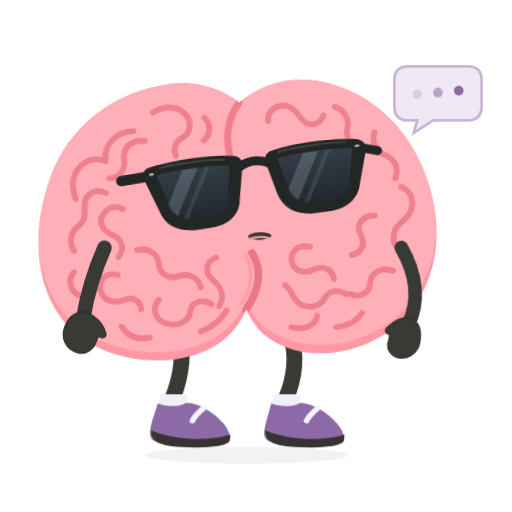
t = 0.00 s
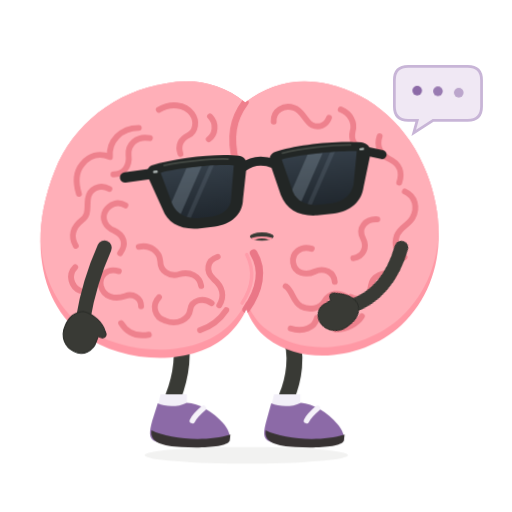
t = 0.45 s
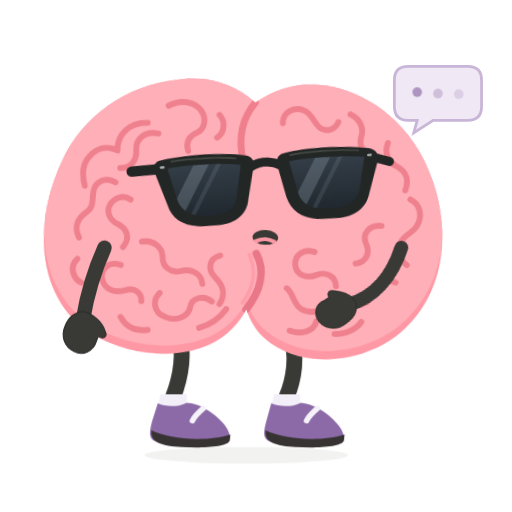
t = 0.78 s
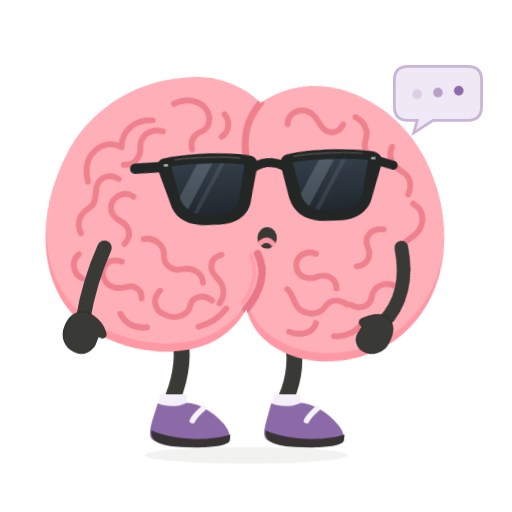
t = 1.20 s
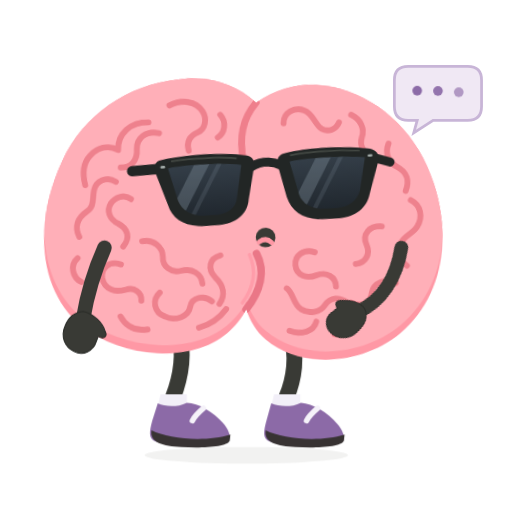
t = 1.59 s
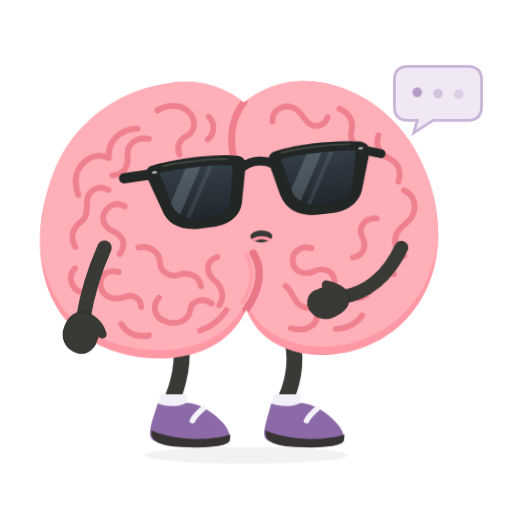
t = 2.00 s

The animated SVG that drew these frames (rendered in a browser with its animation timeline set to each time). Animation: 6 CSS @keyframes rules; one cycle of 2.40 s, repeats indefinitely.

<svg xmlns="http://www.w3.org/2000/svg" id="ob-talk" width="740" height="740" viewBox="0 0 740 740" fill="none" role="img" aria-labelledby="ob-talk-title ob-talk-desc">
<title id="ob-talk-title">Oddbrain — Making a very good point</title><desc id="ob-talk-desc">Babbling mouth shapes, an opinionated hand gesture, and three tiny speech dots. Editable vector animation on a transparent background. Loops. Respects reduced motion.</desc>
<defs><path id="ob-talk-body-shape" d="M356 148 C322 120 281 112 242 120 C169 131 107 178 80 246 C40 344 59 438 119 482 C178 526 280 530 330 483 C341 473 351 459 356 447 C362 463 372 479 386 489 C440 531 529 518 580 471 C637 419 649 333 618 252 C593 185 540 137 476 122 C432 112 391 121 356 148Z" />
    <clipPath id="ob-talk-body-clip"><use href="#ob-talk-body-shape" /></clipPath>
    <path id="ob-talk-left-lens" d="M236 234 C263 230 316 230 342 235 L333 282 C331 296 319 304 303 305 L282 305 C265 304 253 296 248 282Z" />
    <path id="ob-talk-right-lens" d="M412 234 C439 230 489 230 521 234 L511 282 C506 296 494 304 478 305 L456 305 C440 304 427 296 423 282Z" />
    <clipPath id="ob-talk-left-lens-clip"><use href="#ob-talk-left-lens" /></clipPath>
    <clipPath id="ob-talk-right-lens-clip"><use href="#ob-talk-right-lens" /></clipPath>
    <linearGradient id="ob-talk-lens-tint" x1="0" y1="230" x2="0" y2="307" gradientUnits="userSpaceOnUse"><stop stop-color="#343E48" /><stop offset="1" stop-color="#20272E" /></linearGradient>
  <g id="ob-talk-brain-art"><use href="#ob-talk-body-shape" fill="#FF98A5" />
    <g clip-path="url(#ob-talk-body-clip)"><use href="#ob-talk-body-shape" transform="translate(0 -12)" fill="#FFAFB8" />
      <g id="ob-talk-central-cleft" stroke-linecap="round"><path d="M356 148 C338 172 333 198 342 234" stroke="#EF7F8C" stroke-width="10" /><path d="M367 366 C382 391 375 420 356 447" stroke="#EA7787" stroke-width="11" /><path d="M357 368 C369 392 364 417 350 438" stroke="#FF9DAA" stroke-width="5" /></g>
      <g id="ob-talk-brain-wrinkles" stroke="#EE818D" stroke-width="8.5" stroke-linecap="round" stroke-linejoin="round">
        <g id="ob-talk-left-hemisphere-wrinkles">
          <path d="M231 158 C248 148 269 150 279 164 C287 175 284 190 274 195 C262 201 258 210 262 222" /><path d="M305 168 C315 178 313 194 303 201" /><path d="M202 184 C176 184 158 203 160 226 C144 219 130 224 120 236 C109 249 111 266 115 279" /><path d="M218 199 C199 195 186 208 187 223 C189 239 180 251 165 251" /><path d="M159 272 C145 264 130 272 128 286 C126 299 130 309 119 317 C106 327 102 340 110 354" /><path d="M182 296 C171 289 159 294 153 304 C147 315 153 327 165 332 C180 339 184 352 174 365" /><path d="M109 385 C98 396 103 413 116 419" /><path d="M201 356 C217 352 231 363 232 377 C232 391 245 400 259 396 C275 391 289 399 291 413" /><path d="M172 391 C155 386 143 397 146 412 C150 429 167 432 181 427 C192 423 204 429 204 442" /><path d="M230 429 C219 440 223 458 239 463 C256 470 273 461 275 447 C277 433 294 429 306 438" /><path d="M315 371 C299 376 297 392 309 403 C322 414 325 428 317 441" /><path d="M175 466 C184 481 198 486 215 483" /><path d="M289 477 C306 471 319 460 327 448" />
        </g>
        <g id="ob-talk-right-hemisphere-wrinkles">
          <path d="M397 176 C396 160 412 151 426 156 C439 160 442 175 452 181 C462 186 473 182 477 171" /><path d="M494 159 C508 165 515 178 511 191 C508 202 514 214 526 217" /><path d="M550 198 C545 212 551 225 564 231 C579 238 583 251 578 265" /><path d="M586 278 C601 285 605 301 597 316 C591 327 579 329 574 342 C569 356 575 366 585 373" /><path d="M546 318 C528 317 518 331 525 345 C532 359 525 372 511 374" /><path d="M570 399 C555 392 538 400 536 415 C535 430 520 437 507 430" /><path d="M451 360 C435 355 422 366 424 380 C426 395 442 399 455 393 C469 387 483 394 484 408" /><path d="M413 414 C424 422 423 436 435 443 C448 450 463 446 469 436 C477 423 490 423 501 430" /><path d="M420 475 C438 481 455 474 458 460" /><path d="M485 477 C501 477 516 469 523 458" />
        </g>
      </g>
    </g>
  </g><g id="ob-talk-glasses-art"><g id="ob-talk-sunglasses" transform="rotate(-6 379 267)">
    <g id="ob-talk-temples-and-bridge" stroke="#222625" stroke-linecap="round"><path d="M225 234 L184 235" stroke-width="15" /><path d="M533 235 L557 243" stroke-width="13" /><path d="M355 239 C369 231 385 231 400 239" stroke-width="13" /></g>
    <g id="ob-talk-matte-black-frames" fill="#222625"><path d="M224 222 C260 215 321 215 351 222 C359 224 362 230 360 240 L350 285 C347 307 329 319 305 320 L280 320 C255 319 238 307 233 287 L218 241 C215 232 216 225 224 222Z" /><path d="M404 222 C434 215 493 215 529 222 C537 224 543 230 540 241 L525 287 C520 307 503 319 479 320 L454 320 C428 319 411 307 405 285 L395 240 C393 230 396 224 404 222Z" /></g>
    <g id="ob-talk-opaque-lenses" fill="url(#ob-talk-lens-tint)"><use href="#ob-talk-left-lens" /><use href="#ob-talk-right-lens" /></g>
    <g id="ob-talk-subtle-lens-reflections" fill="#B2C3D1"><g clip-path="url(#ob-talk-left-lens-clip)"><path d="M278 224 L300 224 L248 314 L226 314Z" opacity="0.23" /><path d="M311 224 L318 224 L266 314 L259 314Z" opacity="0.12" /></g><g clip-path="url(#ob-talk-right-lens-clip)"><path d="M454 224 L476 224 L424 314 L402 314Z" opacity="0.23" /><path d="M487 224 L494 224 L442 314 L435 314Z" opacity="0.12" /></g></g>
    <g id="ob-talk-frame-highlights" stroke="#515750" stroke-width="2.5" stroke-linecap="round" opacity="0.7"><path d="M242 224 C270 221 314 222 335 225" /><path d="M414 225 C442 221 485 221 513 224" /></g>
    <g id="ob-talk-silver-hinge-pins" fill="#A8B0AE"><rect x="225" y="230" width="7" height="3.5" rx="1.75" /><rect x="525" y="230" width="7" height="3.5" rx="1.75" /></g>
  </g>
  </g><g id="ob-talk-shoe-left-art"><path d="M228 583 C239 588 256 589 270 582 C287 582 309 596 322 611 C330 620 334 630 331 636 C305 647 252 647 225 638 C214 634 216 623 220 608Z" fill="#8C6AA7" /><path d="M219 622 C244 635 299 639 333 628 L332 637 C328 646 292 648 262 646 C236 645 216 640 219 622Z" fill="#383333" /><path d="M294 590 C287 596 281 602 278 608" stroke="#F5F2F9" stroke-width="8" stroke-linecap="round" /></g><g id="ob-talk-shoe-right-art"><path d="M392 583 C404 588 421 589 435 582 C452 583 474 596 487 612 C495 621 499 631 496 637 C470 647 417 647 390 638 C379 634 381 623 385 608Z" fill="#8C6AA7" /><path d="M384 622 C409 635 464 639 498 628 L497 637 C493 646 457 648 427 646 C401 645 381 640 384 622Z" fill="#383333" /><path d="M459 590 C452 596 446 602 443 608" stroke="#F5F2F9" stroke-width="8" stroke-linecap="round" /></g><clipPath id="ob-talk-clip-left"><rect x="0" y="0" width="357" height="550"/></clipPath><clipPath id="ob-talk-clip-right"><rect x="356" y="0" width="384" height="550"/></clipPath></defs><style>#ob-talk {overflow:hidden;}
#ob-talk .rig-root,#ob-talk .rig-head,#ob-talk .rig-left-arm,#ob-talk .rig-right-arm,#ob-talk .rig-left-leg,#ob-talk .rig-right-leg,#ob-talk .rig-shoe-left,#ob-talk .rig-shoe-right,#ob-talk .rig-glasses,#ob-talk .rig-mouth,#ob-talk .lobe-left,#ob-talk .lobe-right,#ob-talk [class^="fx-"],#ob-talk [class^="prop-"],#ob-talk [class^="steam-"],#ob-talk [class^="note-"],#ob-talk .pupil-left,#ob-talk .pupil-right {transform-box:view-box;}
#ob-talk .rig-root {transform-origin:356px 640px;}
#ob-talk .rig-head {transform-origin:356px 445px;}
#ob-talk .rig-left-arm {transform-origin:151px 358px;}
#ob-talk .rig-right-arm {transform-origin:580px 358px;}
#ob-talk .rig-left-leg {transform-origin:259px 486px;}
#ob-talk .rig-right-leg {transform-origin:418px 486px;}
#ob-talk .rig-shoe-left {transform-origin:258px 610px;}
#ob-talk .rig-shoe-right {transform-origin:423px 610px;}
#ob-talk .rig-glasses {transform-origin:379px 267px;}
#ob-talk .rig-mouth {transform-origin:379px 342px;}
#ob-talk .lobe-left {transform-origin:208px 320px;}
#ob-talk .lobe-right {transform-origin:489px 320px;}
#ob-talk .pupil-left {transform-origin:294px 274px;}
#ob-talk .pupil-right {transform-origin:470px 274px;}
#ob-talk .rig-mouth{transform:scale(1,.35);}#ob-talk .rig-mouth{animation:ob-talk-k1 calc(0.48s * var(--duration-scale,1)) cubic-bezier(.45,0,.55,1) calc(0s * var(--duration-scale,1)) infinite both;}#ob-talk .rig-right-arm{transform:rotate(25deg);}#ob-talk .rig-right-arm{animation:ob-talk-k2 calc(2.4s * var(--duration-scale,1)) cubic-bezier(.45,0,.55,1) calc(0s * var(--duration-scale,1)) infinite both;}#ob-talk .rig-head{transform:rotate(-2deg);}#ob-talk .rig-head{animation:ob-talk-k3 calc(2.4s * var(--duration-scale,1)) cubic-bezier(.45,0,.55,1) calc(0s * var(--duration-scale,1)) infinite both;}#ob-talk .fx-talk-0{opacity:.2;transform:translateY(0);}#ob-talk .fx-talk-0{animation:ob-talk-k4 calc(1.2s * var(--duration-scale,1)) cubic-bezier(.45,0,.55,1) calc(0.0s * var(--duration-scale,1)) infinite both;}#ob-talk .fx-talk-1{opacity:.2;transform:translateY(0);}#ob-talk .fx-talk-1{animation:ob-talk-k5 calc(1.2s * var(--duration-scale,1)) cubic-bezier(.45,0,.55,1) calc(-0.2s * var(--duration-scale,1)) infinite both;}#ob-talk .fx-talk-2{opacity:.2;transform:translateY(0);}#ob-talk .fx-talk-2{animation:ob-talk-k6 calc(1.2s * var(--duration-scale,1)) cubic-bezier(.45,0,.55,1) calc(-0.4s * var(--duration-scale,1)) infinite both;}@keyframes ob-talk-k1{0%,100%{transform:scale(1,.35);}45%{transform:scale(.8,1);}70%{transform:scale(1.15,.6);}}@keyframes ob-talk-k2{0%,100%{transform:rotate(25deg);}25%{transform:rotate(77deg);}55%{transform:rotate(42deg);}78%{transform:rotate(88deg);}}@keyframes ob-talk-k3{0%,100%{transform:rotate(-2deg);}50%{transform:rotate(4deg);}}@keyframes ob-talk-k4{0%,100%{opacity:.2;transform:translateY(0);}35%{opacity:1;transform:translateY(-5px);}}@keyframes ob-talk-k5{0%,100%{opacity:.2;transform:translateY(0);}35%{opacity:1;transform:translateY(-5px);}}@keyframes ob-talk-k6{0%,100%{opacity:.2;transform:translateY(0);}35%{opacity:1;transform:translateY(-5px);}}#ob-talk *{animation-play-state:var(--play-state,running)!important;}@media(prefers-reduced-motion:reduce){#ob-talk *{animation:none!important;}#ob-talk .fx-flash{opacity:0;}}</style>
<path d="M590 96 H676 Q696 96 696 116 V154 Q696 174 676 174 H626 L598 192 L603 174 H590 Q570 174 570 154 V116 Q570 96 590 96Z" fill="#F0E8F4" stroke="#C8B5D7" stroke-width="4"/><circle class="fx-talk-0" cx="603" cy="136" r="7" fill="#8C6AA7"/><circle class="fx-talk-1" cx="633" cy="136" r="7" fill="#8C6AA7"/><circle class="fx-talk-2" cx="663" cy="136" r="7" fill="#8C6AA7"/><ellipse class="rig-ground" cx="356" cy="658" rx="147" ry="12" fill="#393A35" opacity=".065"/><g class="rig-root">
          <g class="rig-left-leg"><path d="M259 481 C267 514 260 548 250 574" stroke="#393A35" stroke-width="23" stroke-linecap="round"/><path d="M232 570 L270 570 L270 592 L227 592Z" fill="#F2EFF8" /><g class="rig-shoe-left"><use href="#ob-talk-shoe-left-art"/></g></g>
          <g class="rig-right-leg"><path d="M418 480 C432 513 424 550 414 574" stroke="#393A35" stroke-width="23" stroke-linecap="round"/><path d="M396 570 L434 570 L434 592 L391 592Z" fill="#F2EFF8" /><g class="rig-shoe-right"><use href="#ob-talk-shoe-right-art"/></g></g>
          <g class="rig-head"><use href="#ob-talk-brain-art"/><g class="rig-glasses"><use href="#ob-talk-glasses-art"/></g><g class="rig-mouth"><ellipse cx="379" cy="342" rx="17" ry="16" fill="#393A35"/><path d="M368 350 Q379 341 390 350" stroke="#FF98A5" stroke-width="8" stroke-linecap="round"/></g></g><g class="rig-right-arm"><path d="M580 358 C617 384 637 418 636 455" stroke="#393A35" stroke-width="20" stroke-linecap="round" /><path d="M637 444 C649 445 657 454 661 467 C667 482 660 498 647 503 C634 508 621 501 620 487 L618 479 C611 481 607 476 611 469 C617 455 626 445 637 444Z" fill="#393A35" stroke="#2B2D29" stroke-width="1.5" stroke-linejoin="round" /></g><g class="rig-left-arm"><path d="M151 358 C139 385 127 419 120 461" stroke="#393A35" stroke-width="21" stroke-linecap="round" /><path d="M120 450 C109 451 99 458 94 471 C87 487 94 502 107 508 C120 515 135 507 139 494 L142 486 C149 491 156 487 152 479 C149 467 135 453 120 450Z" fill="#393A35" stroke="#2B2D29" stroke-width="1.5" stroke-linejoin="round" /></g>
        </g></svg>
